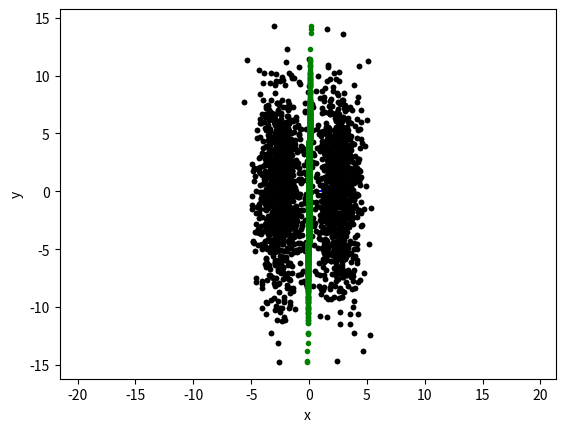

The script that saved this image:
import numpy as np
import scipy
import matplotlib.pylab as plt

# mean position
mu = np.array([5,2])

# angle in degrees
ang = 60;

# rotation matrix
ang_rad = np.radians(ang)
R = np.array([
        [np.cos(ang_rad), -np.sin(ang_rad)],
        [np.sin(ang_rad),  np.cos(ang_rad)],
])

# rotated covariance matrix
sig = R @ np.array([[1.3, 0], [0, .1]]) @ R.transpose()

# create points using multivariate gaussian random
y = np.random.multivariate_normal(mu, sig, 100)

# plot the data
plt.plot(y[: , 0], y[: , 1], 'b.')
plt.xlabel('x')
plt.ylabel('y')

ydemean = y - np.mean(y,axis=0)
plt.plot(ydemean[:,0], ydemean[:,1], 'k.')
plt.show()

d,v = np.linalg.eig(np.cov(y.transpose()))
v = np.abs(v)
d = np.sqrt(np.abs(d))


# Plot the two eigenvectors
plt.plot(ydemean[:,0], ydemean[:,1], 'k.')
plt.arrow(0,0,d[0]*v[0,0],d[0]*v[1,0],color='b',width=0.05)   # minor eigenvector
plt.arrow(0,0,d[1]*v[0,1],d[1]*v[1,1],color='r',width=0.05)   # major eigenvector
plt.axis('equal')
plt.xlabel('x')
plt.ylabel('y')
plt.show()

yy = (ydemean @ v[:,1].reshape(-1,1)) @ v[:,1].reshape(1,-1)
plt.plot(yy[:,0], yy[:,1], 'g.')
plt.axis('equal')
plt.xlabel('x')
plt.ylabel('y')
plt.show()


t = 2*np.pi*np.random.rand(1000,1) # random angle
r = .5+np.random.rand(1000,1)      # random radius between .5 and 1.5
x = r*np.sin(t)
y = r*np.cos(t);

plt.clf()
plt.plot(x,y,'o')
plt.axis('equal')
plt.xlabel('x')
plt.ylabel('y')
plt.show()

Y = np.concatenate([x, y], axis=1)
d,v = np.linalg.eig(np.cov(Y.transpose()))
v = np.abs(v)
d = np.sqrt(np.abs(d))

plt.plot(x,y,'o')
plt.arrow(0,0,d[1]*v[0,1],d[1]*v[1,1],color='r',width=0.05)
plt.arrow(0,0,d[0]*v[0,0],d[0]*v[1,0],color='b',width=0.05)
plt.axis('equal')
plt.xlabel('x')
plt.ylabel('y')
plt.show()


ydemean = Y - np.mean(Y, axis=0)
yy = (ydemean @ v[:,1].reshape(-1,1))*v[:,1].reshape(1,-1)
plt.plot(yy[:,0],yy[:,1],'g.');
plt.axis('equal')
plt.xlabel('x')
plt.ylabel('y')
plt.show()


y1 = np.random.multivariate_normal(np.array([0,0]),
                                   np.array([[1,0],[0,20]]),
                                   1000)
y2 = np.random.multivariate_normal(np.array([5,0]),
                                    np.array([[1,0],[0,20]]),
                                    1000);
y = np.concatenate([y1,y2],axis=0)
y = y - np.mean(y, axis=0)    # demeand the data to keep things simple

plt.clf()
plt.plot(y[:,0],y[:,1],'k.')
plt.axis('equal')
plt.xlabel('x')
plt.ylabel('y')
plt.show()

d,v = np.linalg.eig(np.cov(y.transpose()))
v = np.abs(v)
d = np.sqrt(np.abs(d))
plt.plot(y[:,0],y[:,1],'k.')
plt.arrow(0,0,d[1]*v[0,1],d[1]*v[1,1],color='r',width=0.05); # major eigenvector
plt.arrow(0,0,d[0]*v[0,0],d[0]*v[1,0],color='b',width=0.05); # minor eigenvector
plt.axis('equal')
plt.xlabel('x')
plt.ylabel('y')
plt.show()

yy = (y @ v[:,1].reshape(-1,1)) @ v[:,1].reshape(1,-1);
plt.plot(yy[:,0],yy[:,1],'g.')
plt.axis('equal')
plt.xlabel('x')
plt.ylabel('y')
plt.show()


